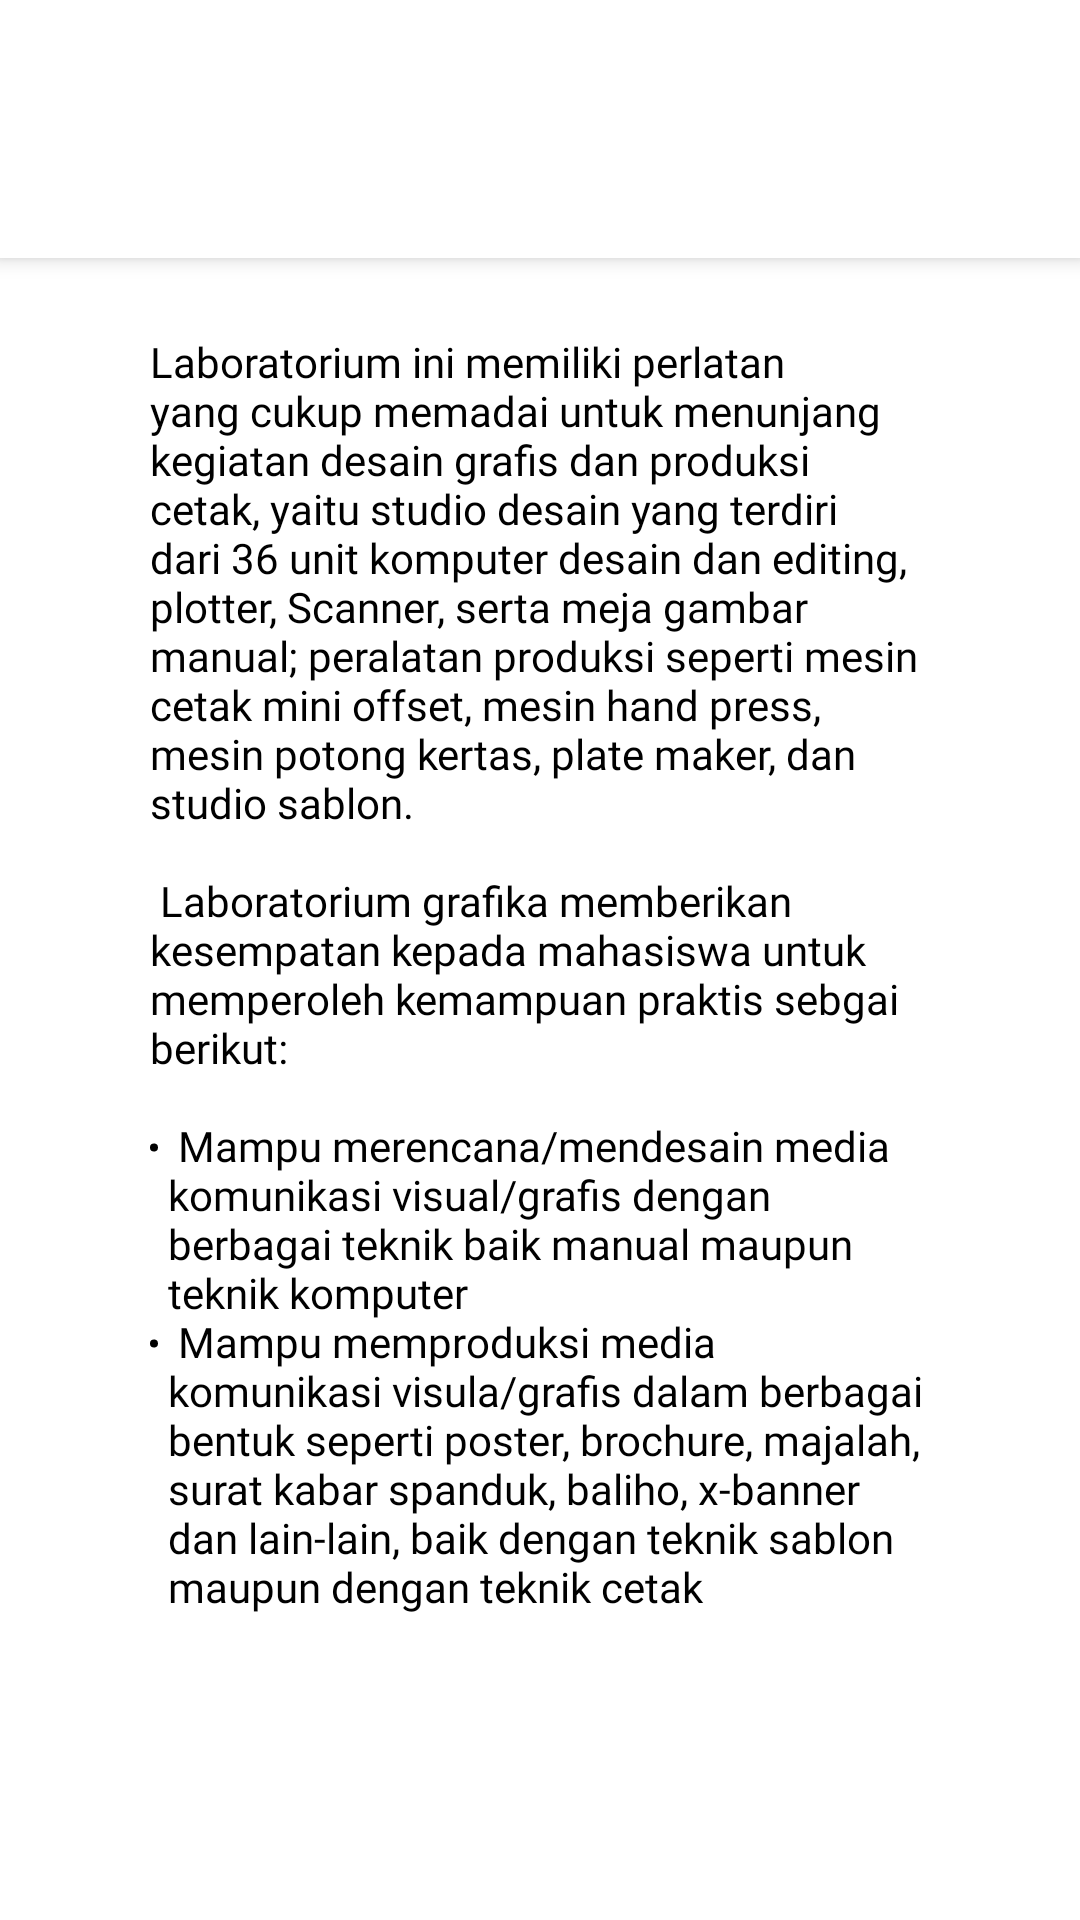

Produce the Android XML layout that renders to this screen, including the resource entries it uses.
<!-- AndroidManifest.xml: application theme Theme.JurnalistikUnpad -->
<!-- res/layout/activity_lab_grafika.xml -->
<?xml version="1.0" encoding="utf-8"?>
<RelativeLayout xmlns:android="http://schemas.android.com/apk/res/android"
    xmlns:app="http://schemas.android.com/apk/res-auto"
    xmlns:tools="http://schemas.android.com/tools"
    android:layout_width="match_parent"
    android:layout_height="match_parent"
    tools:context=".LabGrafikaActivity">
    <include
        android:id="@+id/toolbar_lab_grafika"
        layout="@layout/submenutoolbar"/>

    <ScrollView
        android:layout_width="match_parent"
        android:layout_height="match_parent"
        android:layout_below="@id/toolbar_lab_grafika">

        <RelativeLayout
            android:layout_width="match_parent"
            android:layout_height="match_parent"
            android:padding="25dp">

            <TextView
                android:id="@+id/textview_lulusan"
                android:layout_width="wrap_content"
                android:layout_height="wrap_content"
                android:layout_centerHorizontal="true"
                android:layout_marginStart="50dp"
                android:fontFamily="@font/mukta_mahee"
                android:text="@string/string_lab_grafika"
                android:textColor="@color/black"
                android:textSize="14dp" />

        </RelativeLayout>

    </ScrollView>

</RelativeLayout>
<!-- res/layout/submenutoolbar.xml (included above) -->
<?xml version="1.0" encoding="utf-8"?>
<androidx.appcompat.widget.Toolbar xmlns:android="http://schemas.android.com/apk/res/android"
    android:layout_width="match_parent"
    android:layout_height="86dp"
    android:background="@color/white"
    android:elevation="4dp"
    xmlns:app="http://schemas.android.com/apk/res-auto"
    app:titleTextColor="?colorPrimaryVariant"
    app:titleTextAppearance="@style/subMenuTitleStyle"
    app:buttonGravity="center_vertical"/>


























<!-- resources referenced by this layout -->
<resources>
  <color name="black">#FF000000</color>
  <color name="white">#FFFFFFFF</color>
  <string name="string_lab_grafika">
          Laboratorium ini memiliki perlatan yang cukup memadai untuk menunjang kegiatan desain grafis dan produksi cetak, yaitu studio desain yang terdiri dari 36 unit komputer desain dan editing, plotter, Scanner, serta meja gambar manual; peralatan produksi seperti mesin cetak mini offset, mesin hand press,  mesin potong kertas, plate maker, dan studio sablon.\n\n
          Laboratorium grafika memberikan kesempatan kepada mahasiswa untuk memperoleh kemampuan praktis sebgai berikut:\n\n
          <li>Mampu merencana/mendesain media komunikasi visual/grafis dengan berbagai teknik baik manual maupun teknik komputer</li>\n
          <li>Mampu memproduksi media komunikasi visula/grafis dalam berbagai bentuk seperti poster, brochure, majalah, surat kabar spanduk, baliho, x-banner dan lain-lain, baik dengan teknik sablon maupun dengan teknik cetak</li>
      </string>
  <style name="Theme.JurnalistikUnpad" parent="Theme.MaterialComponents.Light.NoActionBar">
          
          <item name="colorPrimary">@color/biru</item>
          <item name="colorPrimaryVariant">@color/biru_tua</item>
          <item name="colorOnPrimary">@color/white</item>
          
          <item name="colorSecondary">@color/merah</item>
          <item name="colorOnSecondary">@color/black</item>
          
          <item name="android:statusBarColor" tools:targetApi="l">?attr/colorPrimaryVariant</item>
          
      </style>
  <color name="biru">#3260BC</color>
  <color name="biru_tua">#013399</color>
  <color name="merah">#BF4B45</color>
</resources>
